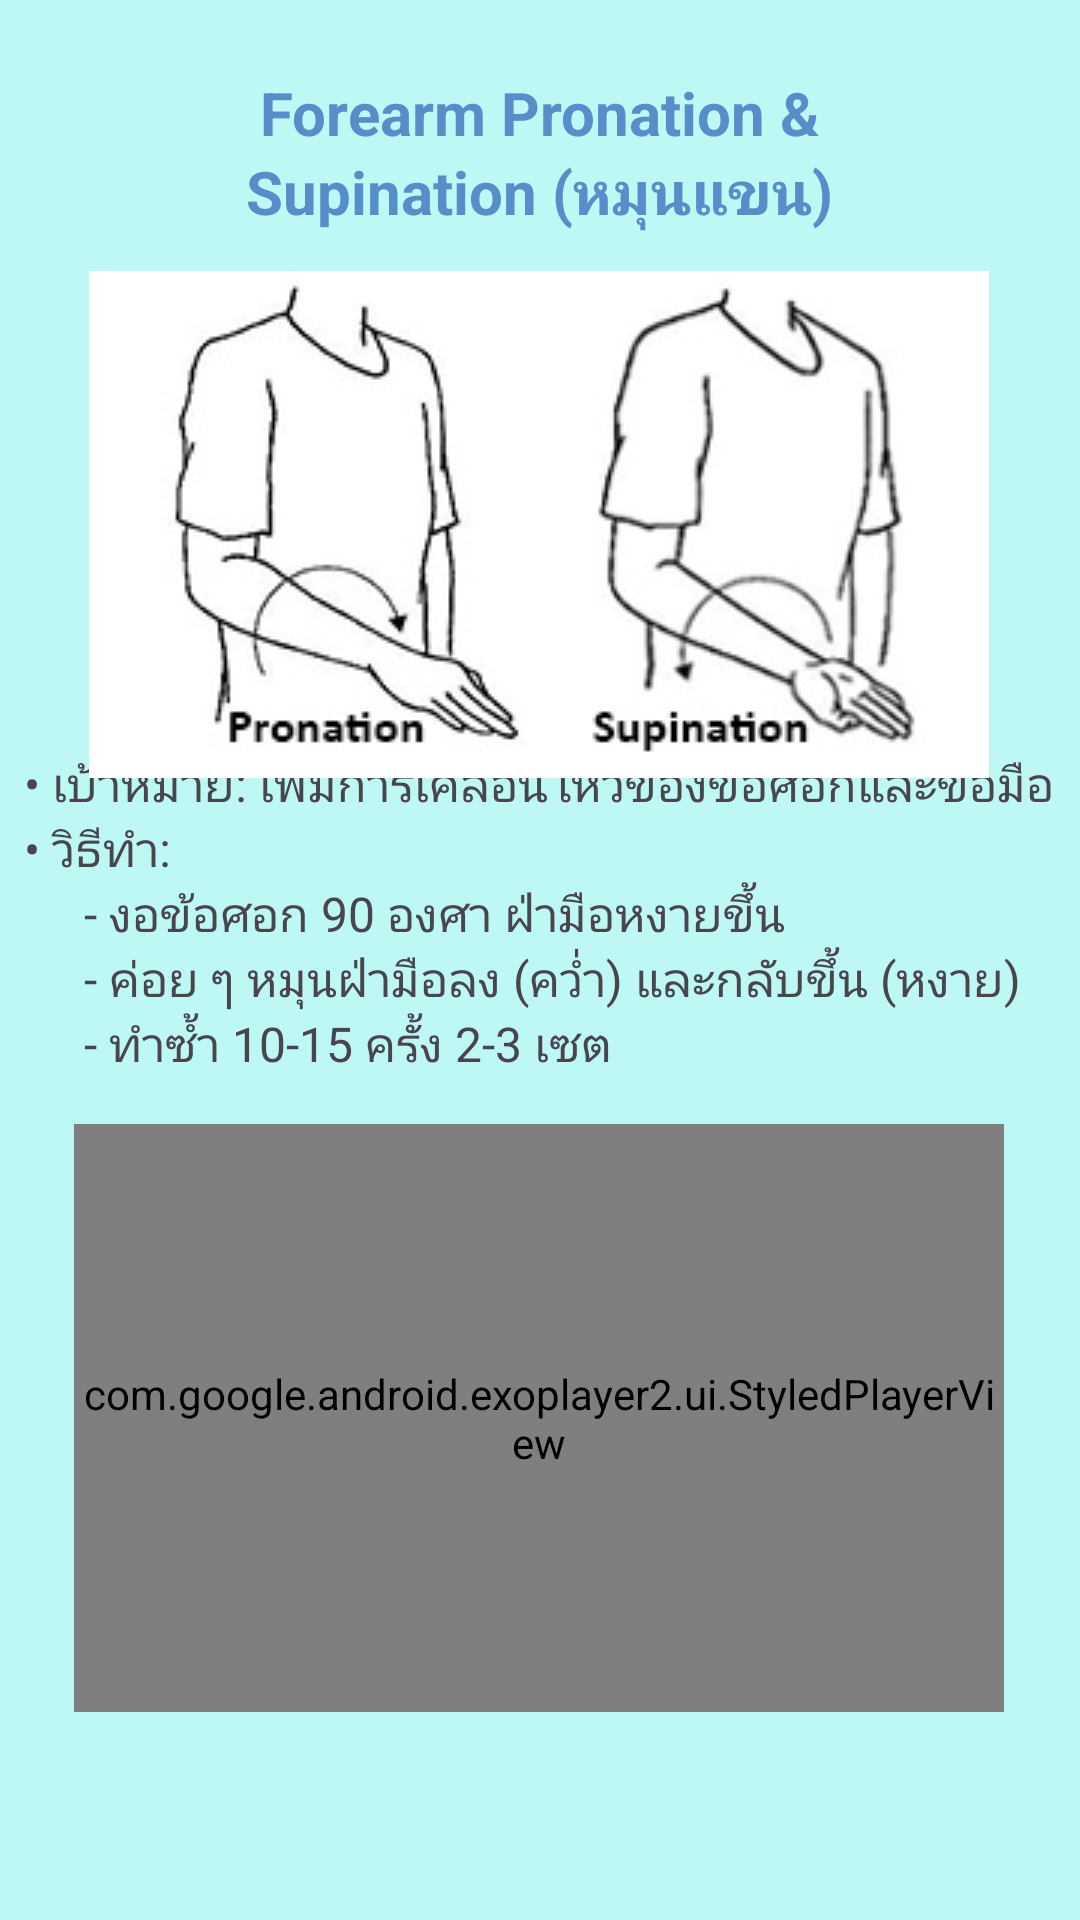

Layout XML and referenced resources for this Android screen:
<!-- AndroidManifest.xml: application theme Theme.PhysioPal -->
<!-- res/layout/activity_forearm_ps.xml -->
<?xml version="1.0" encoding="utf-8"?>
<androidx.constraintlayout.widget.ConstraintLayout xmlns:android="http://schemas.android.com/apk/res/android"
    xmlns:app="http://schemas.android.com/apk/res-auto"
    xmlns:tools="http://schemas.android.com/tools"
    android:id="@+id/main"
    android:layout_width="match_parent"
    android:layout_height="match_parent"
    android:background="#BDF8F5"
    tools:context=".ForearmPS">

    <TextView
        android:id="@+id/textView49"
        android:layout_width="344dp"
        android:layout_height="138dp"
        android:text="&#8226; เป้าหมาย: เพิ่มการเคลื่อนไหวของข้อศอกและข้อมือ&#10;&#8226; วิธีทำ: &#10;&#9;&#9;&#9;- งอข้อศอก 90 องศา ฝ่ามือหงายขึ้น&#10;&#9;&#9;&#9;- ค่อย ๆ หมุนฝ่ามือลง (คว่ำ) และกลับขึ้น (หงาย)&#10;&#9;&#9;&#9;- ทำซ้ำ 10-15 ครั้ง 2-3 เซต"
        android:textSize="16sp"
        app:layout_constraintBottom_toBottomOf="parent"
        app:layout_constraintEnd_toEndOf="parent"
        app:layout_constraintHorizontal_bias="0.492"
        app:layout_constraintStart_toStartOf="parent"
        app:layout_constraintTop_toTopOf="parent"
        app:layout_constraintVertical_bias="0.499" />

    <TextView
        android:id="@+id/textView48"
        android:layout_width="276dp"
        android:layout_height="54dp"
        android:gravity="center"
        android:text="Forearm Pronation &amp; Supination (หมุนแขน)"
        android:textColor="#578ECA"
        android:textSize="20sp"
        android:textStyle="bold"
        app:layout_constraintBottom_toBottomOf="parent"
        app:layout_constraintEnd_toEndOf="parent"
        app:layout_constraintHorizontal_bias="0.496"
        app:layout_constraintStart_toStartOf="parent"
        app:layout_constraintTop_toTopOf="parent"
        app:layout_constraintVertical_bias="0.041" />

    <ImageView
        android:id="@+id/imageView22"
        android:layout_width="wrap_content"
        android:layout_height="wrap_content"
        app:layout_constraintBottom_toBottomOf="parent"
        app:layout_constraintEnd_toEndOf="parent"
        app:layout_constraintHorizontal_bias="0.495"
        app:layout_constraintStart_toStartOf="parent"
        app:layout_constraintTop_toTopOf="parent"
        app:layout_constraintVertical_bias="0.192"
        app:srcCompat="@drawable/forearmps" />

    <com.google.android.exoplayer2.ui.StyledPlayerView
        android:id="@+id/playerView"
        android:layout_width="310dp"
        android:layout_height="196dp"
        app:layout_constraintBottom_toBottomOf="parent"
        app:layout_constraintEnd_toEndOf="parent"
        app:layout_constraintHorizontal_bias="0.495"
        app:layout_constraintStart_toStartOf="parent"
        app:layout_constraintTop_toTopOf="parent"
        app:layout_constraintVertical_bias="0.844" />
</androidx.constraintlayout.widget.ConstraintLayout>
<!-- resources referenced by this layout -->
<resources>
  <!-- drawable forearmps: jpg bitmap (drawable, 35199 bytes) -->
  <style name="Theme.PhysioPal" parent="Base.Theme.PhysioPal" />
  <style name="Base.Theme.PhysioPal" parent="Theme.Material3.DayNight.NoActionBar">
          
          
          <item name="android:windowBackground">@color/blue</item>
      </style>
  <color name="blue">#2973BD</color>
</resources>
